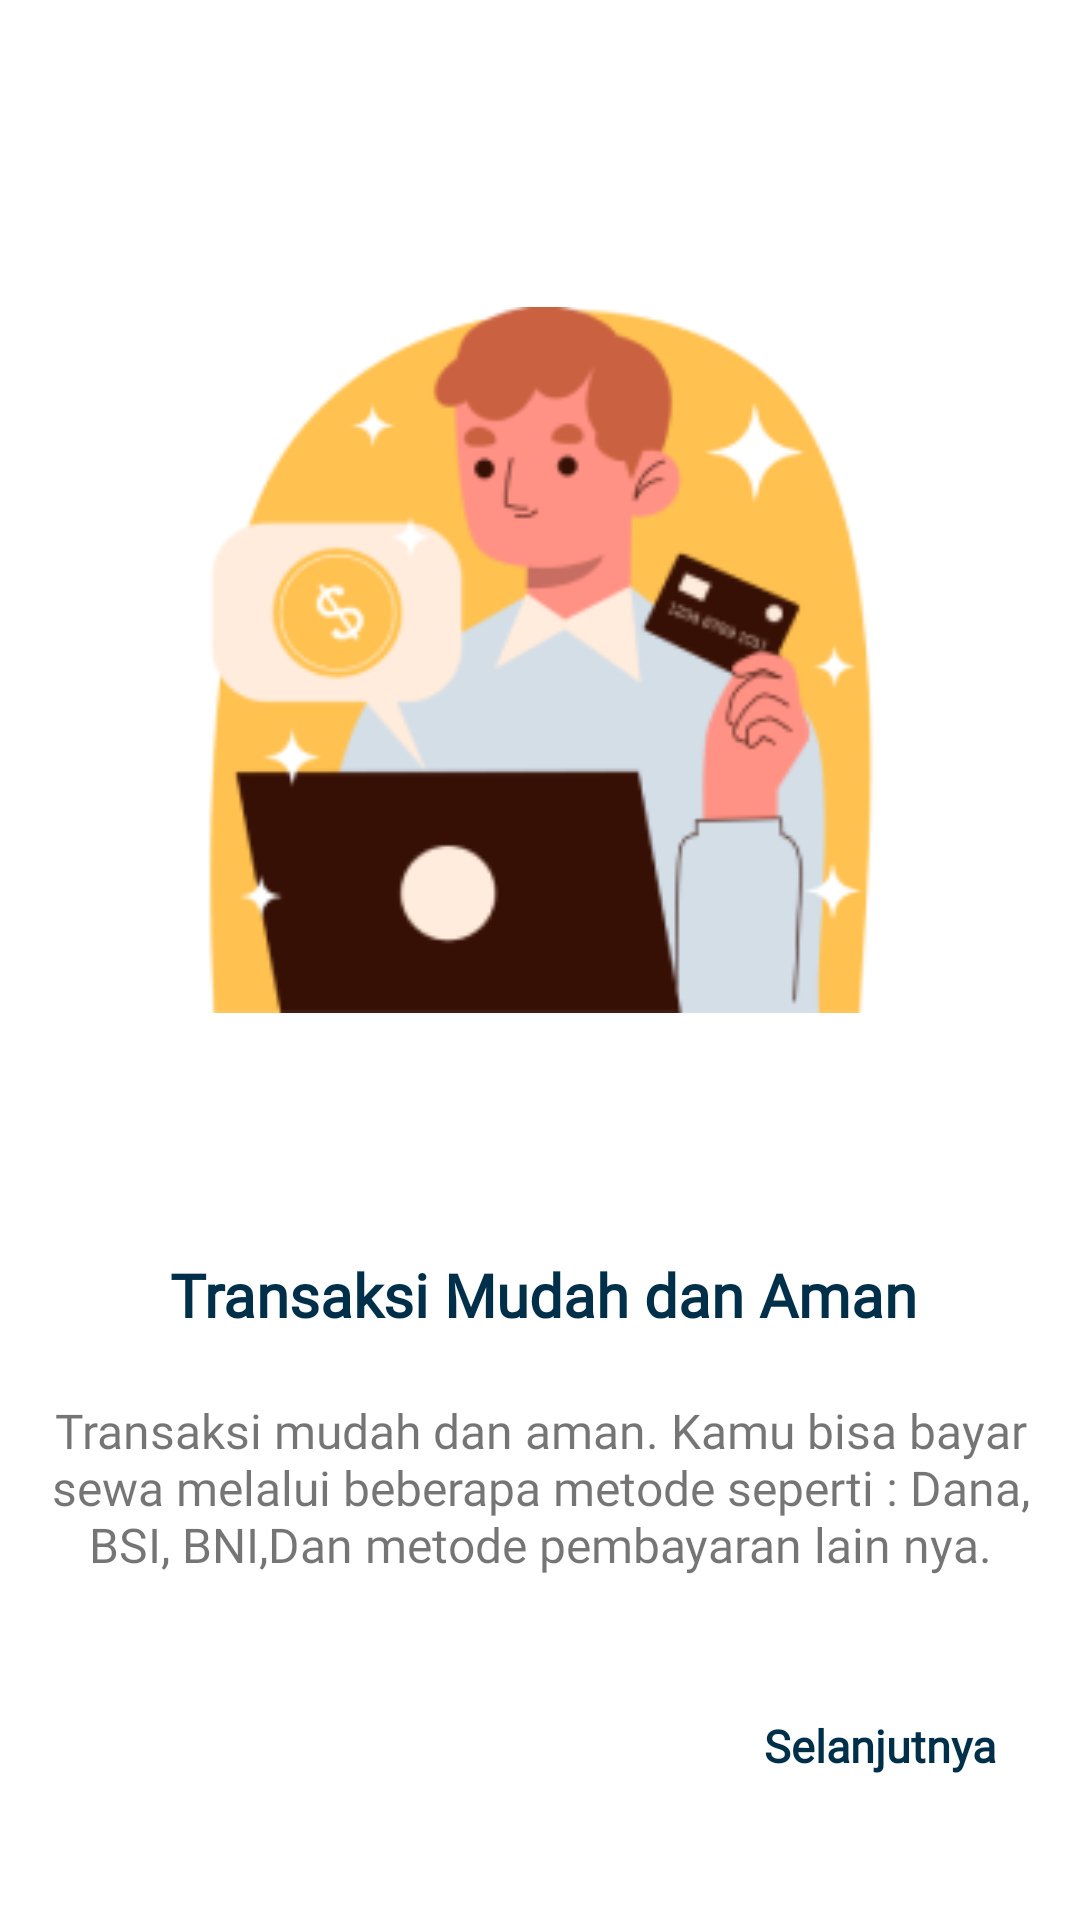

This screen was rendered from an Android layout file. Write that file and the resources it references.
<!-- AndroidManifest.xml: application theme Theme.RuKost_Kel10 -->
<!-- res/layout/fragment_halaman_kedua.xml -->
<?xml version="1.0" encoding="utf-8"?>
<androidx.constraintlayout.widget.ConstraintLayout xmlns:android="http://schemas.android.com/apk/res/android"
    xmlns:tools="http://schemas.android.com/tools"
    xmlns:app="http://schemas.android.com/apk/res-auto"
    android:layout_width="match_parent"
    android:layout_height="match_parent"
    tools:context=".vPagerFragment.screen.HalamanKedua">

    <ImageView
        android:id="@+id/bg_hal_satu"
        android:layout_width="250dp"
        android:layout_height="300dp"
        android:layout_marginTop="70dp"
        android:src="@drawable/ic_image_12"
        app:layout_constraintEnd_toEndOf="parent"
        app:layout_constraintHorizontal_bias="0.495"
        app:layout_constraintStart_toStartOf="parent"
        app:layout_constraintTop_toTopOf="parent">

    </ImageView>

    <TextView
        android:id="@+id/txt_hal_hai"
        android:layout_width="386dp"
        android:layout_height="95dp"
        android:layout_marginTop="48dp"
        android:fontFamily="@font/medium"
        android:text="@string/page2"
        android:textColor="@color/biru"
        android:textAlignment="center"
        android:textSize="20sp"
        android:textStyle="bold"
        app:layout_constraintEnd_toEndOf="parent"
        app:layout_constraintHorizontal_bias="0.48"
        app:layout_constraintStart_toStartOf="parent"
        app:layout_constraintTop_toBottomOf="@id/bg_hal_satu"
        tools:ignore="MissingConstraints" />

    <TextView
        android:id="@+id/txt_hal_satu"
        android:layout_width="337dp"
        android:layout_height="100dp"
        android:layout_marginTop="96dp"
        android:textAlignment="center"
        android:fontFamily="@font/medium"
        android:text="@string/text2"
        android:textSize="16sp"
        app:layout_constraintEnd_toEndOf="parent"
        app:layout_constraintStart_toStartOf="parent"
        app:layout_constraintTop_toBottomOf="@id/bg_hal_satu"
        tools:ignore="MissingConstraints" />

    <TextView
        android:id="@+id/txt_hal_next2"
        android:layout_width="wrap_content"
        android:layout_height="wrap_content"
        android:layout_marginEnd="28dp"
        android:layout_marginBottom="48dp"
        android:fontFamily="@font/bold"
        android:text="@string/next"
        android:textColor="@color/biru"
        android:textSize="15sp"
        android:textStyle="bold"
        app:layout_constraintBottom_toBottomOf="parent"
        app:layout_constraintEnd_toEndOf="parent" />


</androidx.constraintlayout.widget.ConstraintLayout>
<!-- resources referenced by this layout -->
<resources>
  <color name="biru">#003049</color>
  <!-- drawable ic_image_12: png bitmap (drawable-v24, 21337 bytes) -->
  <string name="next">Selanjutnya</string>
  <string name="page2">Transaksi Mudah dan Aman</string>
  <string name="text2">Transaksi mudah dan aman. Kamu bisa bayar sewa melalui beberapa metode seperti : Dana, BSI, BNI,Dan metode pembayaran lain nya.</string>
  <style name="Theme.RuKost_Kel10" parent="Theme.MaterialComponents.DayNight.DarkActionBar">
          
          <item name="colorPrimary">@color/purple_500</item>
          <item name="colorPrimaryVariant">@color/purple_700</item>
          <item name="colorOnPrimary">@color/white</item>
          
          <item name="colorSecondary">@color/teal_200</item>
          <item name="colorSecondaryVariant">@color/teal_700</item>
          <item name="colorOnSecondary">@color/black</item>
          
          <item name="android:statusBarColor">?attr/colorPrimaryVariant</item>
          
      </style>
  <color name="purple_500">#FF000000</color>
  <color name="purple_700">#FF3700B3</color>
  <color name="white">#FFFFFFFF</color>
  <color name="teal_200">#FF03DAC5</color>
  <color name="teal_700">#FF018786</color>
  <color name="black">#FF000000</color>
</resources>
